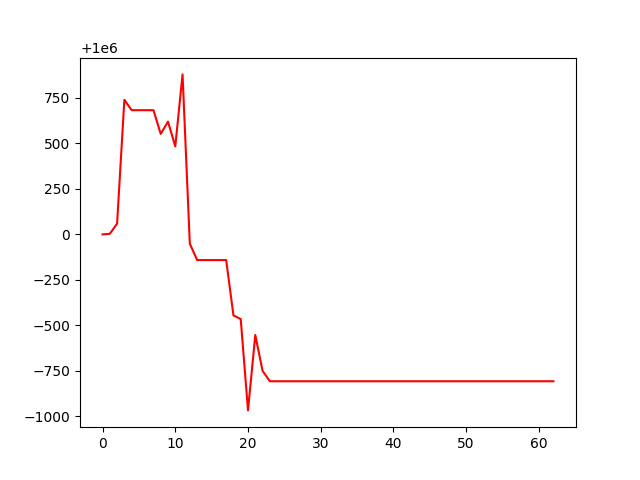

The data file committed next to this chart (first rows):
, 0
0, 1000000
1, 1000003
2, 1000059
3, 1000740
4, 1000683
5, 1000683
6, 1000683
7, 1000683
8, 1000553
9, 1000620
10, 1000484
11, 1000880
12, 999949
13, 999859
14, 999859
15, 999859
16, 999859
17, 999859
18, 999555
19, 999535
20, 999032
21, 999447
22, 999250
23, 999193
24, 999193
25, 999193
26, 999193
27, 999193
28, 999193
29, 999193
30, 999193
31, 999193
32, 999193
33, 999193
34, 999193
35, 999193
36, 999193
37, 999193
38, 999193
39, 999193
40, 999193
41, 999193
42, 999193
43, 999193
44, 999193
45, 999193
46, 999193
47, 999193
48, 999193
49, 999193
50, 999193
51, 999193
52, 999193
53, 999193
54, 999193
55, 999193
56, 999193
57, 999193
58, 999193
59, 999193
... 3 more rows
